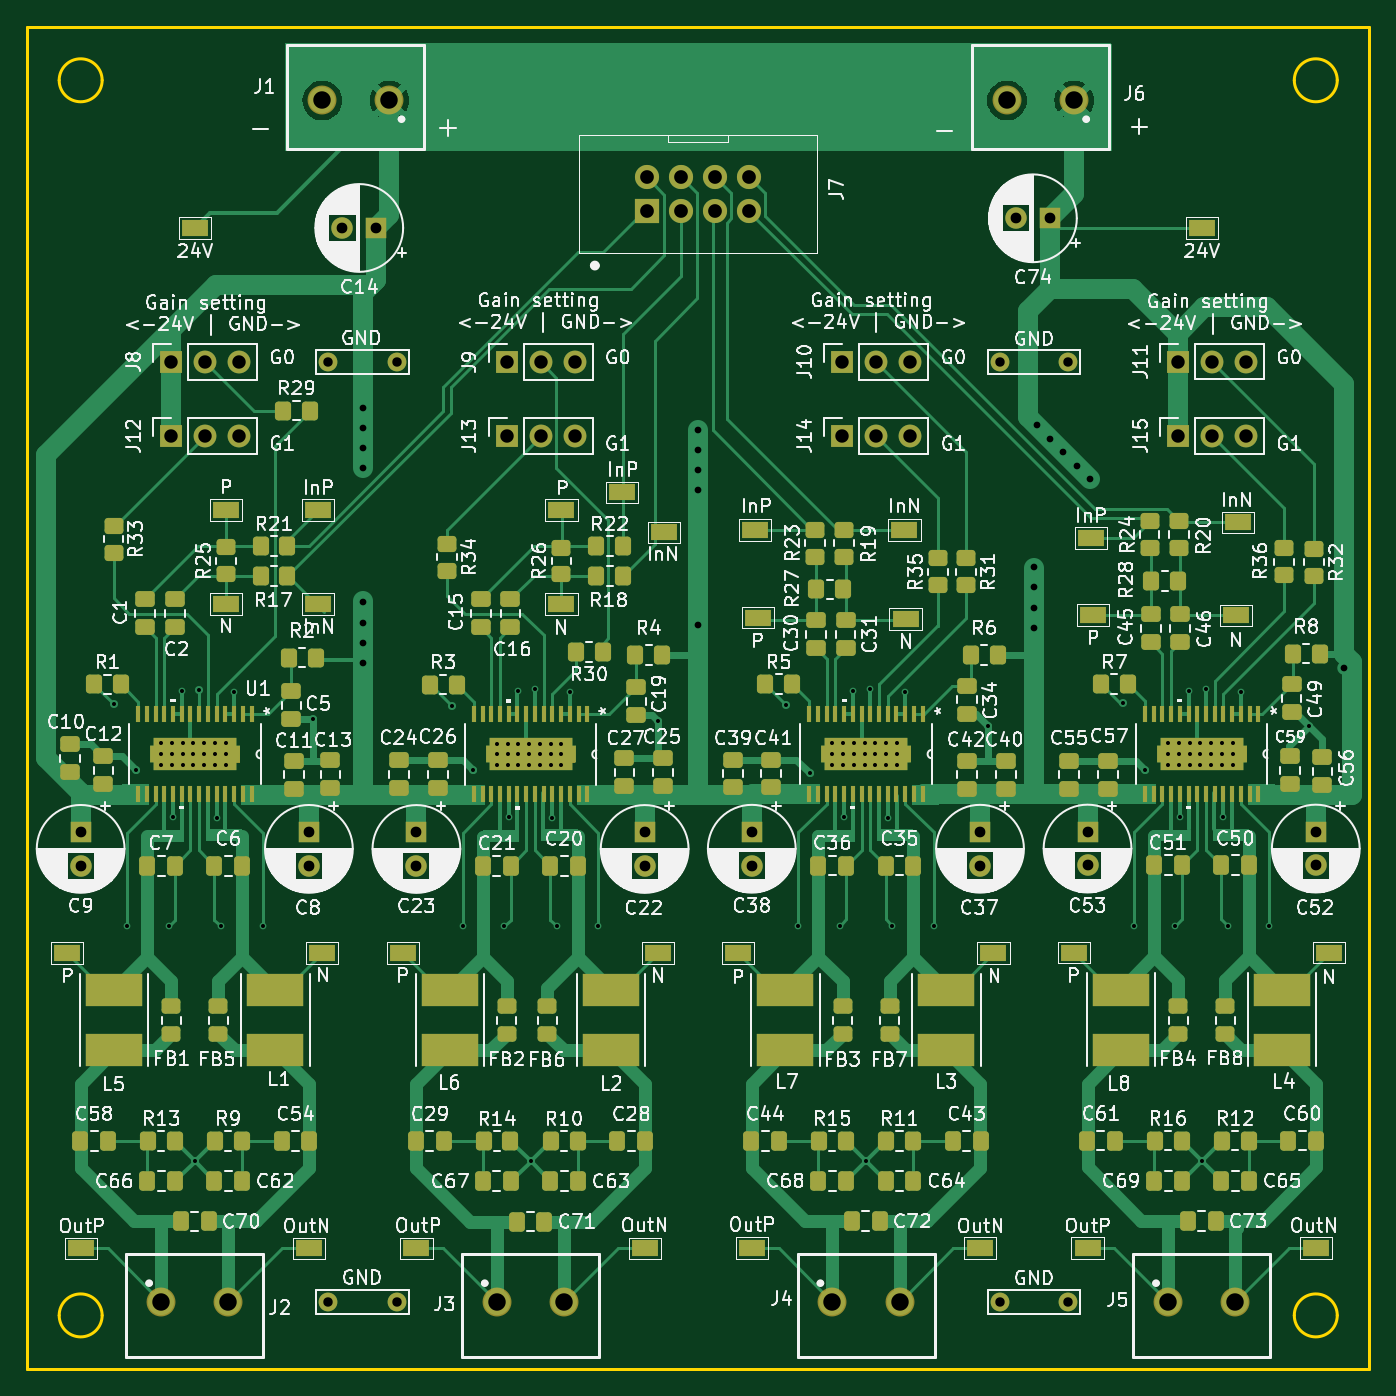
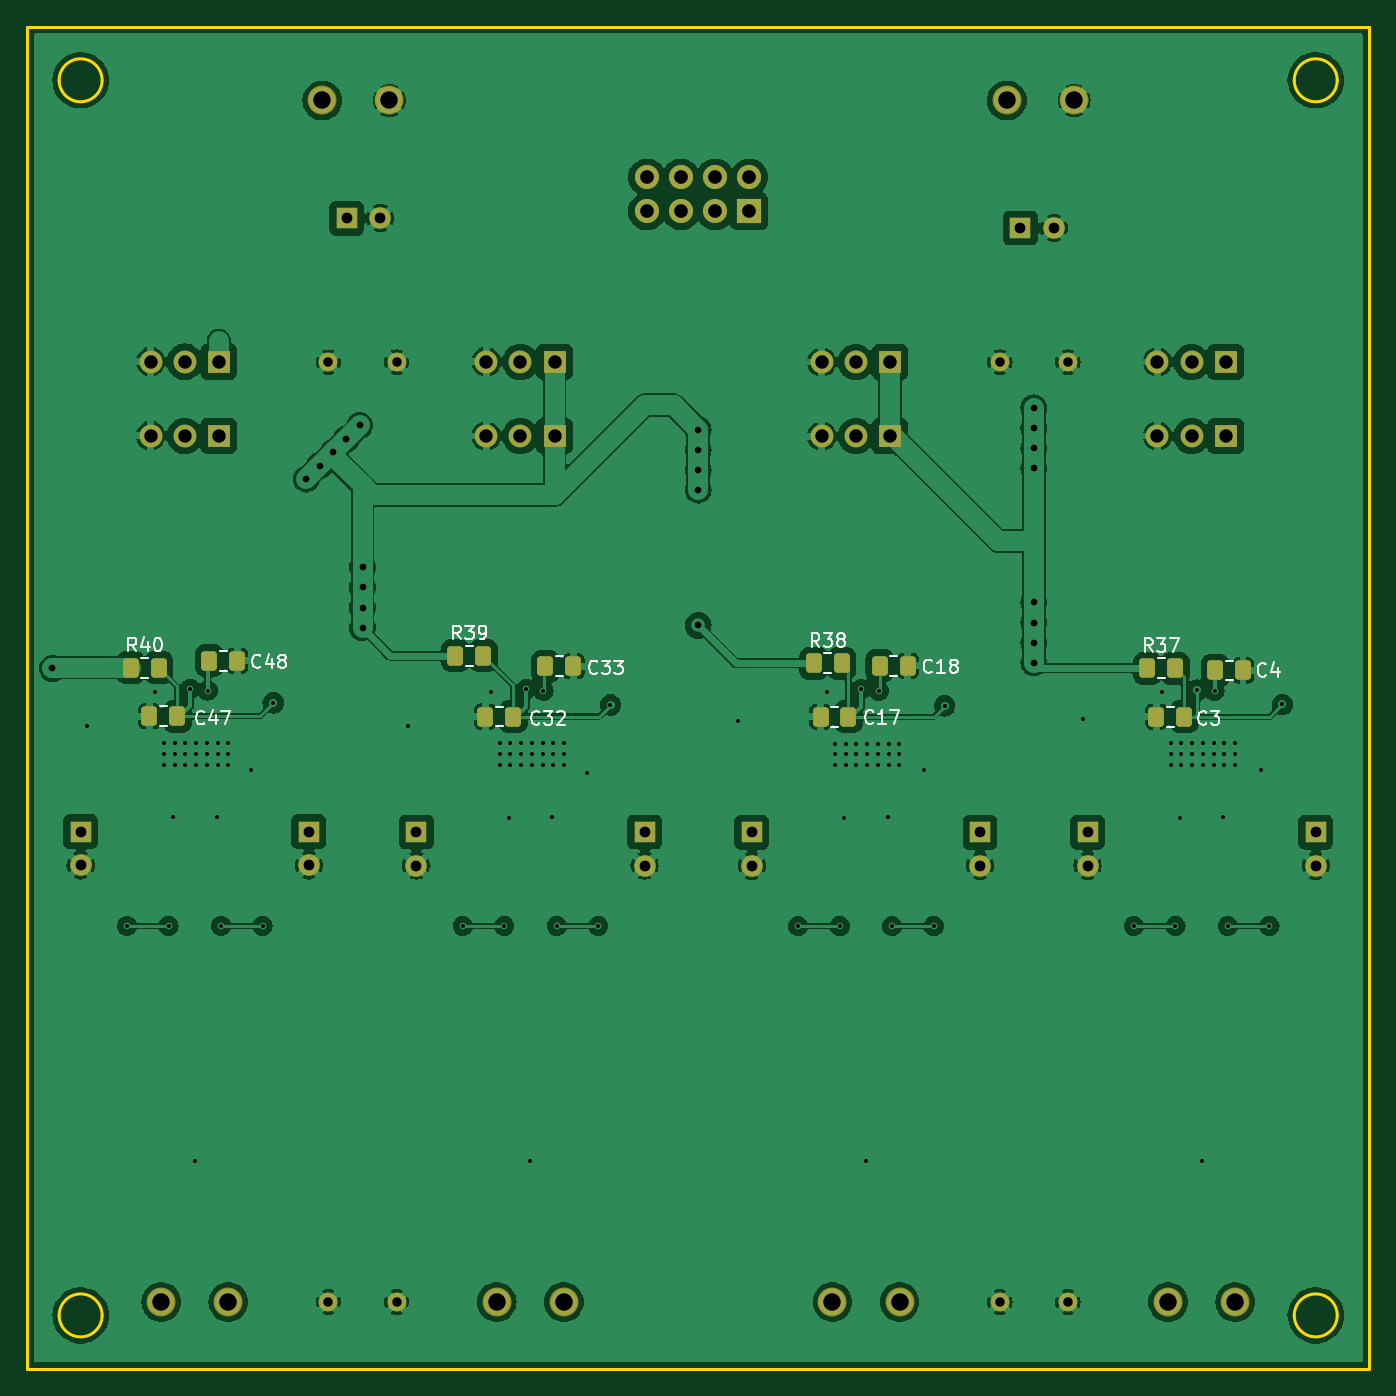
Circuit board: 11 layer files. Board 100.0 x 100.0 mm.
- bottom_copper: Amplifier_board-B_Cu.gbr (220263 bytes)
- bottom_mask: Amplifier_board-B_Mask.gbr (4798 bytes)
- paste: Amplifier_board-B_Paste.gbr (2051 bytes)
- bottom_silk: Amplifier_board-B_Silkscreen.gbr (23049 bytes)
- outline: Amplifier_board-Edge_Cuts.gbr (1216 bytes)
- top_copper: Amplifier_board-F_Cu.gbr (83896 bytes)
- top_mask: Amplifier_board-F_Mask.gbr (18127 bytes)
- paste: Amplifier_board-F_Paste.gbr (13094 bytes)
- top_silk: Amplifier_board-F_Silkscreen.gbr (394354 bytes)
- drill: Amplifier_board-NPTH.drl (265 bytes)
- drill: Amplifier_board-PTH.drl (4325 bytes)

=== bottom_copper: Amplifier_board-B_Cu.gbr (220263 bytes, source omitted) ===
=== bottom_mask: Amplifier_board-B_Mask.gbr ===
%TF.GenerationSoftware,KiCad,Pcbnew,8.0.7*%
%TF.CreationDate,2025-07-18T12:07:21-04:00*%
%TF.ProjectId,Amplifier_board,416d706c-6966-4696-9572-5f626f617264,rev?*%
%TF.SameCoordinates,Original*%
%TF.FileFunction,Soldermask,Bot*%
%TF.FilePolarity,Negative*%
%FSLAX46Y46*%
G04 Gerber Fmt 4.6, Leading zero omitted, Abs format (unit mm)*
G04 Created by KiCad (PCBNEW 8.0.7) date 2025-07-18 12:07:21*
%MOMM*%
%LPD*%
G01*
G04 APERTURE LIST*
G04 Aperture macros list*
%AMRoundRect*
0 Rectangle with rounded corners*
0 $1 Rounding radius*
0 $2 $3 $4 $5 $6 $7 $8 $9 X,Y pos of 4 corners*
0 Add a 4 corners polygon primitive as box body*
4,1,4,$2,$3,$4,$5,$6,$7,$8,$9,$2,$3,0*
0 Add four circle primitives for the rounded corners*
1,1,$1+$1,$2,$3*
1,1,$1+$1,$4,$5*
1,1,$1+$1,$6,$7*
1,1,$1+$1,$8,$9*
0 Add four rect primitives between the rounded corners*
20,1,$1+$1,$2,$3,$4,$5,0*
20,1,$1+$1,$4,$5,$6,$7,0*
20,1,$1+$1,$6,$7,$8,$9,0*
20,1,$1+$1,$8,$9,$2,$3,0*%
G04 Aperture macros list end*
%ADD10R,1.700000X1.700000*%
%ADD11O,1.700000X1.700000*%
%ADD12R,1.600000X1.600000*%
%ADD13C,1.600000*%
%ADD14C,1.400000*%
%ADD15C,2.154000*%
%ADD16R,1.800000X1.800000*%
%ADD17C,1.800000*%
%ADD18RoundRect,0.250000X0.337500X0.475000X-0.337500X0.475000X-0.337500X-0.475000X0.337500X-0.475000X0*%
%ADD19RoundRect,0.250000X-0.337500X-0.475000X0.337500X-0.475000X0.337500X0.475000X-0.337500X0.475000X0*%
G04 APERTURE END LIST*
D10*
%TO.C,J8*%
X85210000Y-64475000D03*
D11*
X87750000Y-64475000D03*
X90290000Y-64475000D03*
%TD*%
D12*
%TO.C,C8*%
X95500000Y-99500000D03*
D13*
X95500000Y-102000000D03*
%TD*%
D12*
%TO.C,C14*%
X100500000Y-54500000D03*
D13*
X98000000Y-54500000D03*
%TD*%
D12*
%TO.C,C52*%
X170500000Y-99477621D03*
D13*
X170500000Y-101977621D03*
%TD*%
D14*
%TO.C,TP36*%
X96960000Y-134500000D03*
X102040000Y-134500000D03*
%TD*%
D15*
%TO.C,J4*%
X134500000Y-134500000D03*
X139500000Y-134500000D03*
%TD*%
D10*
%TO.C,J9*%
X110220000Y-64482621D03*
D11*
X112760000Y-64482621D03*
X115300000Y-64482621D03*
%TD*%
D10*
%TO.C,J11*%
X160210001Y-64452621D03*
D11*
X162750001Y-64452621D03*
X165290001Y-64452621D03*
%TD*%
D10*
%TO.C,J13*%
X110220000Y-70007621D03*
D11*
X112760000Y-70007621D03*
X115300000Y-70007621D03*
%TD*%
D12*
%TO.C,C53*%
X153500000Y-99477621D03*
D13*
X153500000Y-101977621D03*
%TD*%
D15*
%TO.C,J6*%
X152500000Y-45000000D03*
X147500000Y-45000000D03*
%TD*%
D12*
%TO.C,C37*%
X145490000Y-99490000D03*
D13*
X145490000Y-101990000D03*
%TD*%
D12*
%TO.C,C9*%
X78500000Y-99500000D03*
D13*
X78500000Y-102000000D03*
%TD*%
D12*
%TO.C,C38*%
X128490000Y-99490000D03*
D13*
X128490000Y-101990000D03*
%TD*%
D16*
%TO.C,J7*%
X120690000Y-53270000D03*
D17*
X120690000Y-50730000D03*
X123230000Y-53270000D03*
X123230000Y-50730000D03*
X125770000Y-53270000D03*
X125770000Y-50730000D03*
X128310000Y-53270000D03*
X128310000Y-50730000D03*
%TD*%
D10*
%TO.C,J14*%
X135200000Y-69990000D03*
D11*
X137740000Y-69990000D03*
X140280000Y-69990000D03*
%TD*%
D10*
%TO.C,J12*%
X85210000Y-70000000D03*
D11*
X87750000Y-70000000D03*
X90290000Y-70000000D03*
%TD*%
D14*
%TO.C,TP38*%
X146960000Y-134500000D03*
X152040000Y-134500000D03*
%TD*%
D12*
%TO.C,C74*%
X150680000Y-53780000D03*
D13*
X148180000Y-53780000D03*
%TD*%
D15*
%TO.C,J5*%
X159500000Y-134500000D03*
X164500000Y-134500000D03*
%TD*%
D14*
%TO.C,TP37*%
X146960000Y-64500000D03*
X152040000Y-64500000D03*
%TD*%
D15*
%TO.C,J1*%
X101500000Y-45000000D03*
X96500000Y-45000000D03*
%TD*%
D14*
%TO.C,TP35*%
X96960000Y-64500000D03*
X102040000Y-64500000D03*
%TD*%
D12*
%TO.C,C23*%
X103510000Y-99507621D03*
D13*
X103510000Y-102007621D03*
%TD*%
D10*
%TO.C,J15*%
X160210001Y-69977621D03*
D11*
X162750001Y-69977621D03*
X165290001Y-69977621D03*
%TD*%
D15*
%TO.C,J2*%
X84500000Y-134500000D03*
X89500000Y-134500000D03*
%TD*%
%TO.C,J3*%
X109500000Y-134500000D03*
X114500000Y-134500000D03*
%TD*%
D10*
%TO.C,J10*%
X135200000Y-64465000D03*
D11*
X137740000Y-64465000D03*
X140280000Y-64465000D03*
%TD*%
D12*
%TO.C,C22*%
X120510000Y-99507621D03*
D13*
X120510000Y-102007621D03*
%TD*%
D18*
%TO.C,R38*%
X115875000Y-86930000D03*
X113800000Y-86930000D03*
%TD*%
D19*
%TO.C,C48*%
X158832500Y-86740000D03*
X160907500Y-86740000D03*
%TD*%
D18*
%TO.C,R37*%
X91037500Y-87300000D03*
X88962500Y-87300000D03*
%TD*%
%TO.C,R40*%
X166757500Y-87250000D03*
X164682500Y-87250000D03*
%TD*%
D19*
%TO.C,C4*%
X83915000Y-87460000D03*
X85990000Y-87460000D03*
%TD*%
%TO.C,C33*%
X133802500Y-87150000D03*
X135877500Y-87150000D03*
%TD*%
%TO.C,C32*%
X138285000Y-90890000D03*
X140360000Y-90890000D03*
%TD*%
D18*
%TO.C,R39*%
X142577500Y-86360000D03*
X140502500Y-86360000D03*
%TD*%
D19*
%TO.C,C47*%
X163295001Y-90877621D03*
X165370001Y-90877621D03*
%TD*%
%TO.C,C18*%
X108882500Y-87110000D03*
X110957500Y-87110000D03*
%TD*%
%TO.C,C17*%
X113305000Y-90907621D03*
X115380000Y-90907621D03*
%TD*%
%TO.C,C3*%
X88295000Y-90900000D03*
X90370000Y-90900000D03*
%TD*%
M02*

=== paste: Amplifier_board-B_Paste.gbr (2051 bytes, source withheld) ===
=== bottom_silk: Amplifier_board-B_Silkscreen.gbr (23049 bytes, source omitted) ===
=== outline: Amplifier_board-Edge_Cuts.gbr ===
%TF.GenerationSoftware,KiCad,Pcbnew,8.0.7*%
%TF.CreationDate,2025-07-18T12:07:21-04:00*%
%TF.ProjectId,Amplifier_board,416d706c-6966-4696-9572-5f626f617264,rev?*%
%TF.SameCoordinates,Original*%
%TF.FileFunction,Profile,NP*%
%FSLAX46Y46*%
G04 Gerber Fmt 4.6, Leading zero omitted, Abs format (unit mm)*
G04 Created by KiCad (PCBNEW 8.0.7) date 2025-07-18 12:07:21*
%MOMM*%
%LPD*%
G01*
G04 APERTURE LIST*
%TA.AperFunction,Profile*%
%ADD10C,0.200000*%
%TD*%
G04 APERTURE END LIST*
D10*
X172100000Y-135500000D02*
G75*
G02*
X168900000Y-135500000I-1600000J0D01*
G01*
X168900000Y-135500000D02*
G75*
G02*
X172100000Y-135500000I1600000J0D01*
G01*
X74500000Y-39500000D02*
X174500000Y-39500000D01*
X174500000Y-139500000D01*
X74500000Y-139500000D01*
X74500000Y-39500000D01*
X80100000Y-135500000D02*
G75*
G02*
X76900000Y-135500000I-1600000J0D01*
G01*
X76900000Y-135500000D02*
G75*
G02*
X80100000Y-135500000I1600000J0D01*
G01*
X172100000Y-43500000D02*
G75*
G02*
X168900000Y-43500000I-1600000J0D01*
G01*
X168900000Y-43500000D02*
G75*
G02*
X172100000Y-43500000I1600000J0D01*
G01*
X80100000Y-43500000D02*
G75*
G02*
X76900000Y-43500000I-1600000J0D01*
G01*
X76900000Y-43500000D02*
G75*
G02*
X80100000Y-43500000I1600000J0D01*
G01*
M02*

=== top_copper: Amplifier_board-F_Cu.gbr (83896 bytes, source omitted) ===
=== top_mask: Amplifier_board-F_Mask.gbr (18127 bytes, source omitted) ===
=== paste: Amplifier_board-F_Paste.gbr (13094 bytes, source omitted) ===
=== top_silk: Amplifier_board-F_Silkscreen.gbr (394354 bytes, source omitted) ===
=== drill: Amplifier_board-NPTH.drl ===
M48
; DRILL file {KiCad 8.0.7} date 2025-07-18T12:07:14-0400
; FORMAT={-:-/ absolute / inch / decimal}
; #@! TF.CreationDate,2025-07-18T12:07:14-04:00
; #@! TF.GenerationSoftware,Kicad,Pcbnew,8.0.7
; #@! TF.FileFunction,NonPlated,1,2,NPTH
FMAT,2
INCH
%
G90
G05
M30

=== drill: Amplifier_board-PTH.drl ===
M48
; DRILL file {KiCad 8.0.7} date 2025-07-18T12:07:14-0400
; FORMAT={-:-/ absolute / inch / decimal}
; #@! TF.CreationDate,2025-07-18T12:07:14-04:00
; #@! TF.GenerationSoftware,Kicad,Pcbnew,8.0.7
; #@! TF.FileFunction,Plated,1,2,PTH
FMAT,2
INCH
; #@! TA.AperFunction,Plated,PTH,ViaDrill
T1C0.0118
; #@! TA.AperFunction,Plated,PTH,ViaDrill
T2C0.0197
; #@! TA.AperFunction,Plated,PTH,ComponentDrill
T3C0.0276
; #@! TA.AperFunction,Plated,PTH,ComponentDrill
T4C0.0315
; #@! TA.AperFunction,Plated,PTH,ComponentDrill
T5C0.0394
; #@! TA.AperFunction,Plated,PTH,ComponentDrill
T6C0.0402
; #@! TA.AperFunction,Plated,PTH,ComponentDrill
T7C0.0512
%
G90
G05
T1
X3.1884Y-3.5431
X3.2264Y-4.1929
X3.252Y-3.7362
X3.3268Y-3.6575
X3.3268Y-3.689
X3.3268Y-3.7205
X3.3484Y-4.1929
X3.3583Y-3.6575
X3.3583Y-3.689
X3.3583Y-3.7205
X3.3612Y-3.8736
X3.3874Y-3.5031
X3.3898Y-3.6575
X3.3898Y-3.689
X3.3898Y-3.7205
X3.4213Y-3.6575
X3.4213Y-3.689
X3.4213Y-3.7205
X3.4252Y-4.8819
X3.4382Y-3.5012
X3.4528Y-3.6575
X3.4528Y-3.689
X3.4528Y-3.7205
X3.4843Y-3.6575
X3.4843Y-3.689
X3.4843Y-3.7205
X3.4892Y-3.8752
X3.502Y-4.1929
X3.5157Y-3.6575
X3.5157Y-3.689
X3.5157Y-3.7205
X3.5404Y-3.5069
X3.624Y-4.1929
X3.7717Y-3.5866
X4.1787Y-3.5469
X4.211Y-4.1932
X4.2402Y-3.7362
X4.3114Y-3.6578
X4.3114Y-3.6893
X4.3114Y-3.7208
X4.3331Y-4.1932
X4.3429Y-3.6578
X4.3429Y-3.6893
X4.3429Y-3.7208
X4.3459Y-3.8739
X4.372Y-3.5034
X4.3744Y-3.6578
X4.3744Y-3.6893
X4.3744Y-3.7208
X4.4059Y-3.6578
X4.4059Y-3.6893
X4.4059Y-3.7208
X4.4098Y-4.8822
X4.4228Y-3.4979
X4.4374Y-3.6578
X4.4374Y-3.6893
X4.4374Y-3.7208
X4.4689Y-3.6578
X4.4689Y-3.6893
X4.4689Y-3.7208
X4.4738Y-3.8755
X4.4866Y-4.1932
X4.5004Y-3.6578
X4.5004Y-3.6893
X4.5004Y-3.7208
X4.525Y-3.5072
X4.6087Y-4.1932
X4.7835Y-3.5906
X5.1587Y-3.5445
X5.1945Y-4.1925
X5.2283Y-3.7441
X5.2949Y-3.6571
X5.2949Y-3.6886
X5.2949Y-3.7201
X5.3165Y-4.1925
X5.3264Y-3.6571
X5.3264Y-3.6886
X5.3264Y-3.7201
X5.3293Y-3.8732
X5.3555Y-3.5028
X5.3579Y-3.6571
X5.3579Y-3.6886
X5.3579Y-3.7201
X5.3894Y-3.6571
X5.3894Y-3.6886
X5.3894Y-3.7201
X5.3933Y-4.8815
X5.4063Y-3.4972
X5.4209Y-3.6571
X5.4209Y-3.6886
X5.4209Y-3.7201
X5.4524Y-3.6571
X5.4524Y-3.6886
X5.4524Y-3.7201
X5.4573Y-3.8748
X5.4701Y-4.1925
X5.4839Y-3.6571
X5.4839Y-3.6886
X5.4839Y-3.7201
X5.5085Y-3.5065
X5.5921Y-4.1925
X5.752Y-3.6063
X6.1476Y-3.5382
X6.1791Y-4.192
X6.2126Y-3.7362
X6.2795Y-3.6566
X6.2795Y-3.6881
X6.2795Y-3.7196
X6.3012Y-4.192
X6.311Y-3.6566
X6.311Y-3.6881
X6.311Y-3.7196
X6.314Y-3.8727
X6.3402Y-3.5023
X6.3425Y-3.6566
X6.3425Y-3.6881
X6.3425Y-3.7196
X6.374Y-3.6566
X6.374Y-3.6881
X6.374Y-3.7196
X6.378Y-4.881
X6.3909Y-3.4968
X6.4055Y-3.6566
X6.4055Y-3.6881
X6.4055Y-3.7196
X6.437Y-3.6566
X6.437Y-3.6881
X6.437Y-3.7196
X6.4419Y-3.8743
X6.4547Y-4.192
X6.4685Y-3.6566
X6.4685Y-3.6881
X6.4685Y-3.7196
X6.4931Y-3.506
X6.5768Y-4.192
X6.6929Y-3.6063
T2
X3.9173Y-2.6732
X3.9173Y-2.7323
X3.9173Y-2.7913
X3.9173Y-2.8504
X3.9173Y-3.2437
X3.9173Y-3.3028
X3.9173Y-3.3618
X3.9173Y-3.4209
X4.9016Y-2.737
X4.9016Y-2.7961
X4.9016Y-2.8551
X4.9016Y-2.9142
X4.9016Y-3.311
X5.8858Y-3.1409
X5.8858Y-3.1999
X5.8858Y-3.259
X5.8858Y-3.318
X5.8937Y-2.7244
X5.9331Y-2.7638
X5.9724Y-2.8031
X6.0118Y-2.8425
X6.0512Y-2.8819
X6.7953Y-3.437
T3
X3.8173Y-2.5394
X3.8173Y-5.2953
X4.0173Y-2.5394
X4.0173Y-5.2953
X5.7858Y-2.5394
X5.7858Y-5.2953
X5.9858Y-2.5394
X5.9858Y-5.2953
T4
X3.0906Y-3.9173
X3.0906Y-4.0157
X3.7598Y-3.9173
X3.7598Y-4.0157
X3.8583Y-2.1457
X3.9567Y-2.1457
X4.0752Y-3.9176
X4.0752Y-4.016
X4.7445Y-3.9176
X4.7445Y-4.016
X5.0587Y-3.9169
X5.0587Y-4.0154
X5.728Y-3.9169
X5.728Y-4.0154
X5.8339Y-2.1173
X5.9323Y-2.1173
X6.0433Y-3.9164
X6.0433Y-4.0149
X6.7126Y-3.9164
X6.7126Y-4.0149
T5
X3.3547Y-2.5384
X3.3547Y-2.7559
X3.4547Y-2.5384
X3.4547Y-2.7559
X3.5547Y-2.5384
X3.5547Y-2.7559
X4.3394Y-2.5387
X4.3394Y-2.7562
X4.4394Y-2.5387
X4.4394Y-2.7562
X4.5394Y-2.5387
X4.5394Y-2.7562
X5.3228Y-2.538
X5.3228Y-2.7555
X5.4228Y-2.538
X5.4228Y-2.7555
X5.5228Y-2.538
X5.5228Y-2.7555
X6.3075Y-2.5375
X6.3075Y-2.755
X6.4075Y-2.5375
X6.4075Y-2.755
X6.5075Y-2.5375
X6.5075Y-2.755
T6
X4.7516Y-1.9972
X4.7516Y-2.0972
X4.8516Y-1.9972
X4.8516Y-2.0972
X4.9516Y-1.9972
X4.9516Y-2.0972
X5.0516Y-1.9972
X5.0516Y-2.0972
T7
X3.3268Y-5.2953
X3.5236Y-5.2953
X3.7992Y-1.7717
X3.9961Y-1.7717
X4.311Y-5.2953
X4.5079Y-5.2953
X5.2953Y-5.2953
X5.4921Y-5.2953
X5.8071Y-1.7717
X6.0039Y-1.7717
X6.2795Y-5.2953
X6.4764Y-5.2953
M30

